Run: headless pygame with SDL's dummy video driver; simulated clock (each Clock.tick advances the game by its frame time, no real sleeping); random seed 0; keys injected as events and as key.get_pressed() state; no mouse input.
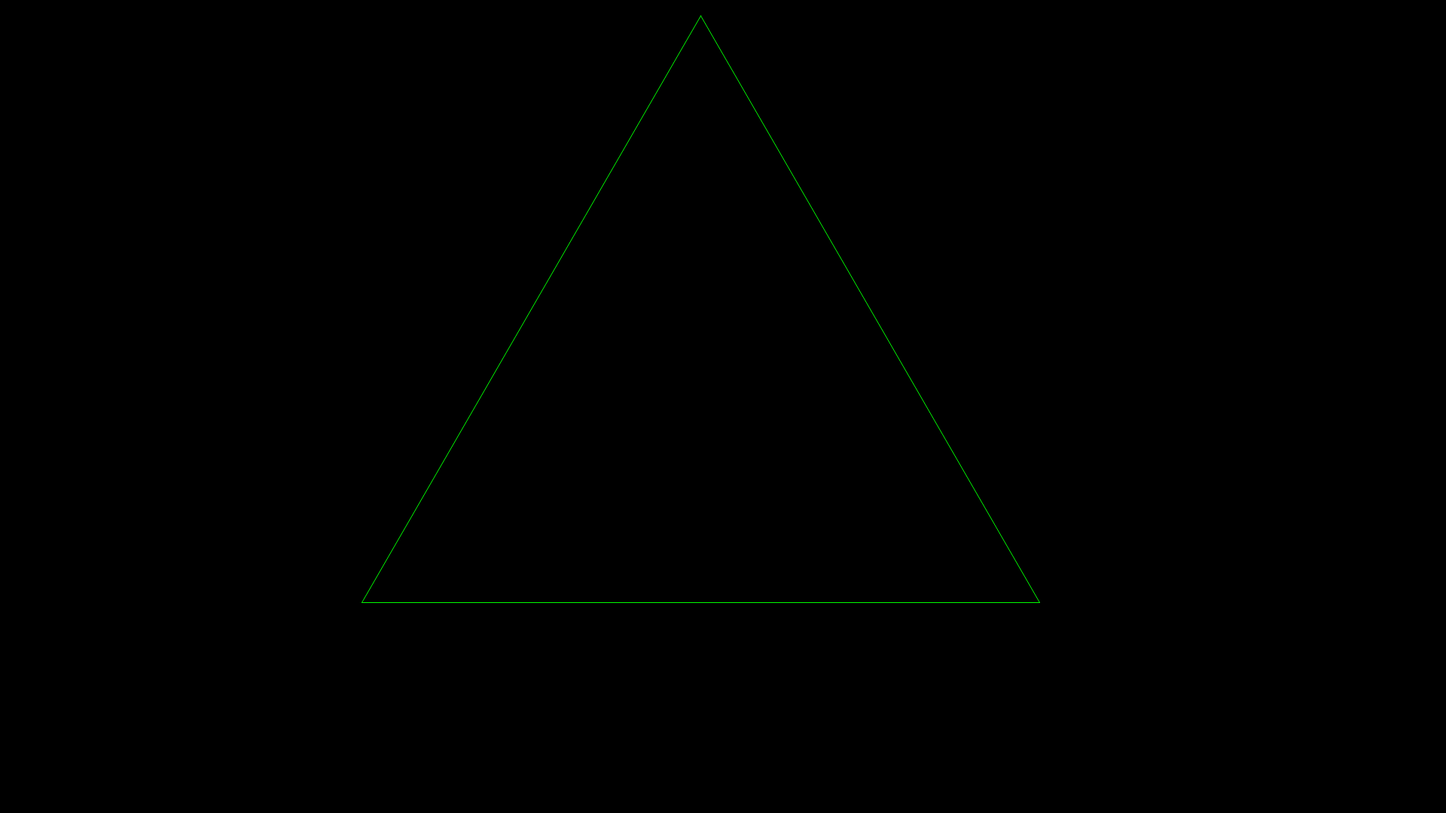
Frame 1 of 4 · flips 1–60 · no input
Frame 2 of 4 · flips 61–180 · tapped SPACE, RETURN · held RIGHT (→), D · screen unchanged from frame 1, image omitted
Frame 3 of 4 · flips 181–300 · held DOWN (↓), S · screen unchanged from frame 2, image omitted
Frame 4 of 4 · flips 301–420 · held LEFT (←), A, UP (↑), W · screen unchanged from frame 3, image omitted

The pygame program that drew these frames:

import pygame
from math import sin, cos, radians, pi

pygame.init()


class Line:
    def __init__(self, pos: pygame.Vector2, length: float, degree: float = 0) -> None:
        self.degree = degree
        self.radian = radians(degree)
        self.length = length
        self.pos1 = pos
        self.pos2 = pygame.Vector2(
            self.length * cos(self.radian) + self.pos1.x,
            self.length * sin(self.radian) + self.pos1.y,
        )

    def draw(self, screen):
        pygame.draw.aaline(screen, pygame.Color("green"), self.pos1, self.pos2)


def a(line: Line, length: float, degree: float):
    return Line(line.pos2, length, line.degree + degree)


def s(line: Line, length: float, degree: float):
    return Line(line.pos2, length, line.degree - degree)


def iter(lines: list[Line], line: Line):
    """F+F--F+F"""
    lines.remove(line)
    length = line.length / 3
    l1 = Line(line.pos1, length, line.degree)
    l2 = Line(l1.pos2, length, line.degree + 60)
    l3 = Line(l2.pos2, length, l2.degree - 120)
    l4 = Line(l3.pos2, length, l3.degree + 60)
    lines.extend((l1, l2, l3, l4))


def setup():
    lines: list[Line] = [Line(pygame.Vector2(480, 800), 900, 0)]
    lines.append(s(lines[0], lines[0].length, 120))
    lines.append(s(lines[1], lines[1].length, 120))
    return lines


def main():
    pygame.display.set_caption("Snowflake")
    screen = pygame.display.set_mode((1920, 1080))
    running = True

    lines = setup()

    while running:
        for event in pygame.event.get():
            if event.type == pygame.QUIT:
                running = False

            keys = pygame.key.get_pressed()
            if keys[pygame.K_LCTRL]:
                running = False
            if keys[pygame.K_LSHIFT]:
                lines = setup()
            if keys[pygame.K_SPACE]:
                iter(lines, lines[0])

        screen.fill((0, 0, 0))

        for l in lines:
            l.draw(screen)

        pygame.display.flip()
    pygame.quit()


if __name__ == "__main__":
    main()
